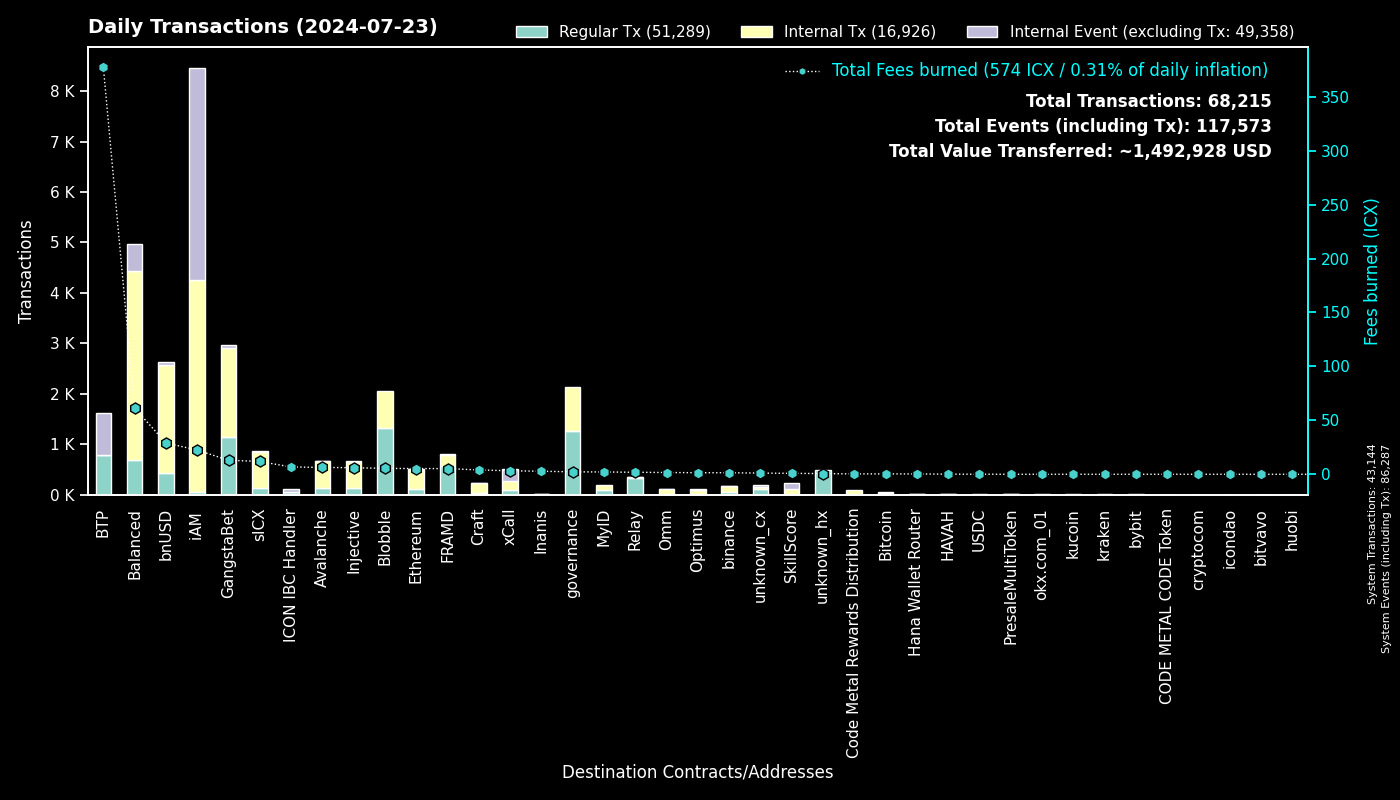

The table this chart was drawn from, first rows:
to, Regular Tx, Fees burned, to_def, Internal Tx, Internal Event (excluding Tx), group
0, 43142, 0.0, System, 2, 43143, System
cx00000000000000000000000000000000000000…, 1271, 2.251, governance, 870, 0, governance
cxe5c2c460364acc5f8c1d5ca925930043d8d9c9…, 1003, 4.663, GangstaBet Crown, 1007, 0, GangstaBet
cxee7a00755a757e3c519a0616456030e33dc9d4…, 789, 377.3, BTP_2, 0, 827, BTP
cxf14dea1cff7ceb29a46e6d04533a08f84441e4…, 708, 2.939, Blobble Stake Token, 722, 0, Blobble
cxf2ca3b655a782f39227934d37ff3b77f9b1ebc…, 618, 2.528, Blobble, 0, 0, Blobble
cx2aa9b28a657e3121b75d3d4fe65e569398645d…, 572, 5.051, FRAMD Token, 197, 4, FRAMD
cx88fd7df7ddff82f7cc735c871dc519838cb235…, 431, 29.06, bnUSD, 2133, 60, bnUSD
cxca5faa5a71d986a2e84dd7e6f5ff791d29901e…, 332, 1.733, Relay_4, 0, 0, Relay
cxa0af3165c08318e988cb30993b3048335b94af…, 230, 8.225, balanced_dex, 642, 114, Balanced
cx21e94c08c03daee80c25d8ee3ea22a20786ec2…, 218, 38.57, balanced_router, 2388, 238, Balanced
cx2609b924e33ef00b648a409245c7ea394c4678…, 140, 11.88, sICX, 702, 23, sICX
cx4297f4b63262507623b6ad575d0d8dd2db980e…, 131, 6.084, Injective, 521, 6, Injective
cx66a031cc3bd305c76371fb586e93801b948254…, 128, 6.366, Avalanche, 539, 5, Avalanche
cx288d13e1b63563459a2ac6179f237711f6851c…, 103, 5.312, Ethereum, 401, 4, Ethereum
cxa07f426062a1384bdd762afa6a87d123fbc81c…, 84, 3.22, xCall, 188, 236, xCall
cx66d4d90f5f113eba575bf793570135f9b10cec…, 72, 5.787, balanced_loans, 199, 129, Balanced
cx5a0af85407c69945eb318d4ac18e9e84218416…, 63, 3.776, GangWar Simulation, 204, 45, GangstaBet
cxba62bb61baf8dd8b6a04633fe33806547785a0…, 57, 1.756, MyID_3, 57, 0, MyID
cx10d59e8103ab44635190bd4139dbfd682fa2d0…, 56, 1.785, balanced_rewards, 69, 17, Balanced
cx622bbab73698f37dbef53955fd3decffeb0b0c…, 51, 6.75, ICON IBC Handler, 6, 56, ICON IBC Handler
cx14002628a4599380f391f708843044bc93dce2…, 46, 22.42, iAM Div, 4202, 4205, iAM
cxd82fb5d3effecd8c9071a4bba3856ad7222c4b…, 41, 1.679, Balanced Savings, 82, 0, Balanced
cx694e8c9f1a05c8c3719f30d46b97697960e428…, 41, 0.3871, MyID_2, 41, 0, MyID
cxd17316e24ee40f2ef8ed6f3a497311db1b3520…, 36, 0.636, GangstaVerse LootBox, 182, 0, GangstaBet
cx2d552c485ec8bcaa75aac02424e2aca6ffdb2f…, 35, 1.361, Binance Coin, 117, 1, binance
cxdada6921d08fbf37c6f228816852e58b219cc5…, 25, 0.1333, unknown_cx, 0, 4, unknown_cx
cx91a5817cf6e7adbcbcee9e8815c63f83d9a98a…, 25, 0.1361, unknown_cx, 0, 21, unknown_cx
cx28b2ec885b50c8a93da752f2d0467a67127a70…, 24, 2.201, CROWN, 231, 12, GangstaBet
cx43e2eec79eb76293c298f2b17aec06097be606…, 23, 0.4098, balanced_staking, 69, 2, Balanced
hxb568381d35d3e7a6383200e8a0d30310af20b9…, 21, 0.02625, binance_hot, 0, 0, binance
cxf61cd5a45dc9f91c15aa65831a30a90d59a096…, 20, 2.421, balanced_baln, 148, 13, Balanced
cx2e6d0fc0eca04965d06038c8406093337f085f…, 17, 1.662, Craft, 121, 7, Craft
cx59d899fce52cadd1feb5128ff5e6672f03943e…, 16, 0.1031, unknown_cx, 0, 3, unknown_cx
cxe971c0a92c58db502e4a224efc6ba311eb1c17…, 15, 2.814, Inanis Treasury, 2, 0, Inanis
cxa032c913d5d9b7577e2b19f39d91985e5c2605…, 12, 0.04072, unknown_cx, 13, 1, unknown_cx
cx203d9cd2a669be67177e997b8948ce2c35caff…, 11, 1.484, balanced_dividends, 78, 0, Balanced
cx07b184a37f03c6ab681fcbd0b45aec6dc3eafb…, 11, 0.3429, Bitcoin, 30, 2, Bitcoin
cx2dc662031f3d62bcdba4f63e9bf827767c8475…, 11, 0.8628, SkillScore, 108, 110, SkillScore
cx384018e03aa8b739472c7a0645b70df97550e2…, 10, 0.08409, GangstaBet, 10, 0, GangstaBet
cx334db6519871cb2bfd154cec0905ced4ea142d…, 10, 0.03853, unknown_cx, 0, 0, unknown_cx
cx6139a27c15f1653471ffba0b4b88dc15de7e32…, 9, 1.655, gangstabet_token, 127, 9, GangstaBet
cx917f88460d4ebec1fd656d4dbe51131a37d168…, 9, 0.06642, unknown_cx, 0, 6, unknown_cx
hx85532472e789802a943bd34a8aeb86668bc232…, 9, 0.01125, okx.com_01, 0, 0, okx.com_01
cx7ecb16e4c143b95e01d05933c17cb986cfe618…, 9, 2.315, CraftRewards, 51, 1, Craft
hxbb984f278abd66ae2155edbd91f8c87ce98411…, 7, 0.00875, kucoin, 0, 0, kucoin
hxe641cdcd0cfac19f3b93f010f9cddc63c5d388…, 7, 0.00875, unknown_hx, 0, 0, unknown_hx
hx5dcd09b7e0bb3d66f428c16d266a1492a16603…, 7, 0.00875, unknown_hx, 0, 0, unknown_hx
hx2f1377f549e31534bcc7d02a1ba23c1a5d289f…, 7, 0.00875, unknown_hx, 0, 0, unknown_hx
cxaf04a2eba3f28f519c0290db46d37833161f7e…, 7, 0.0239, unknown_cx, 7, 0, unknown_cx
hx72afc9acd2cb5da4eef1284ce9ff6a1bc0eab3…, 7, 0.00875, unknown_hx, 0, 0, unknown_hx
hx6b91c8dea3114de74ecfa85908b875778c2b59…, 6, 0.0075, bybit, 0, 0, bybit
cx28497aef34ec44ad2be9249daddfbe34b54f30…, 6, 0.08055, Balanced Bribe, 6, 0, Balanced
hx68646780e14ee9097085f7280ab137c3633b4b…, 6, 0.0075, kraken_hot, 0, 0, kraken
cxe2da9f10bc6e2754347bde2ef73379bd398fd9…, 5, 0.0939, HAVAH, 9, 0, HAVAH
cx2d86ce51600803e187ce769129d1f6442bcefb…, 5, 0.03032, CraftStaked, 10, 0, Craft
cxabea09a8c5f3efa54d0a0370b14715e6f22705…, 5, 0.1793, Balanced Asset Manager, 22, 10, Balanced
cxaa99a164586883eed0322d62a31946dfa9491f…, 5, 0.04044, optimus_rewards, 9, 2, Optimus
cxc83f6eaf7e123f656657ebac3b09bc7a38e323…, 4, 0.3522, Code Metal Rewards Distribution, 95, 0, Code Metal Rewards Distribution
hxd5ace539bf910635c2fa0e9c185d2d3c8d52c4…, 4, 0.005, binance.us, 0, 0, binance
... 455 more rows
